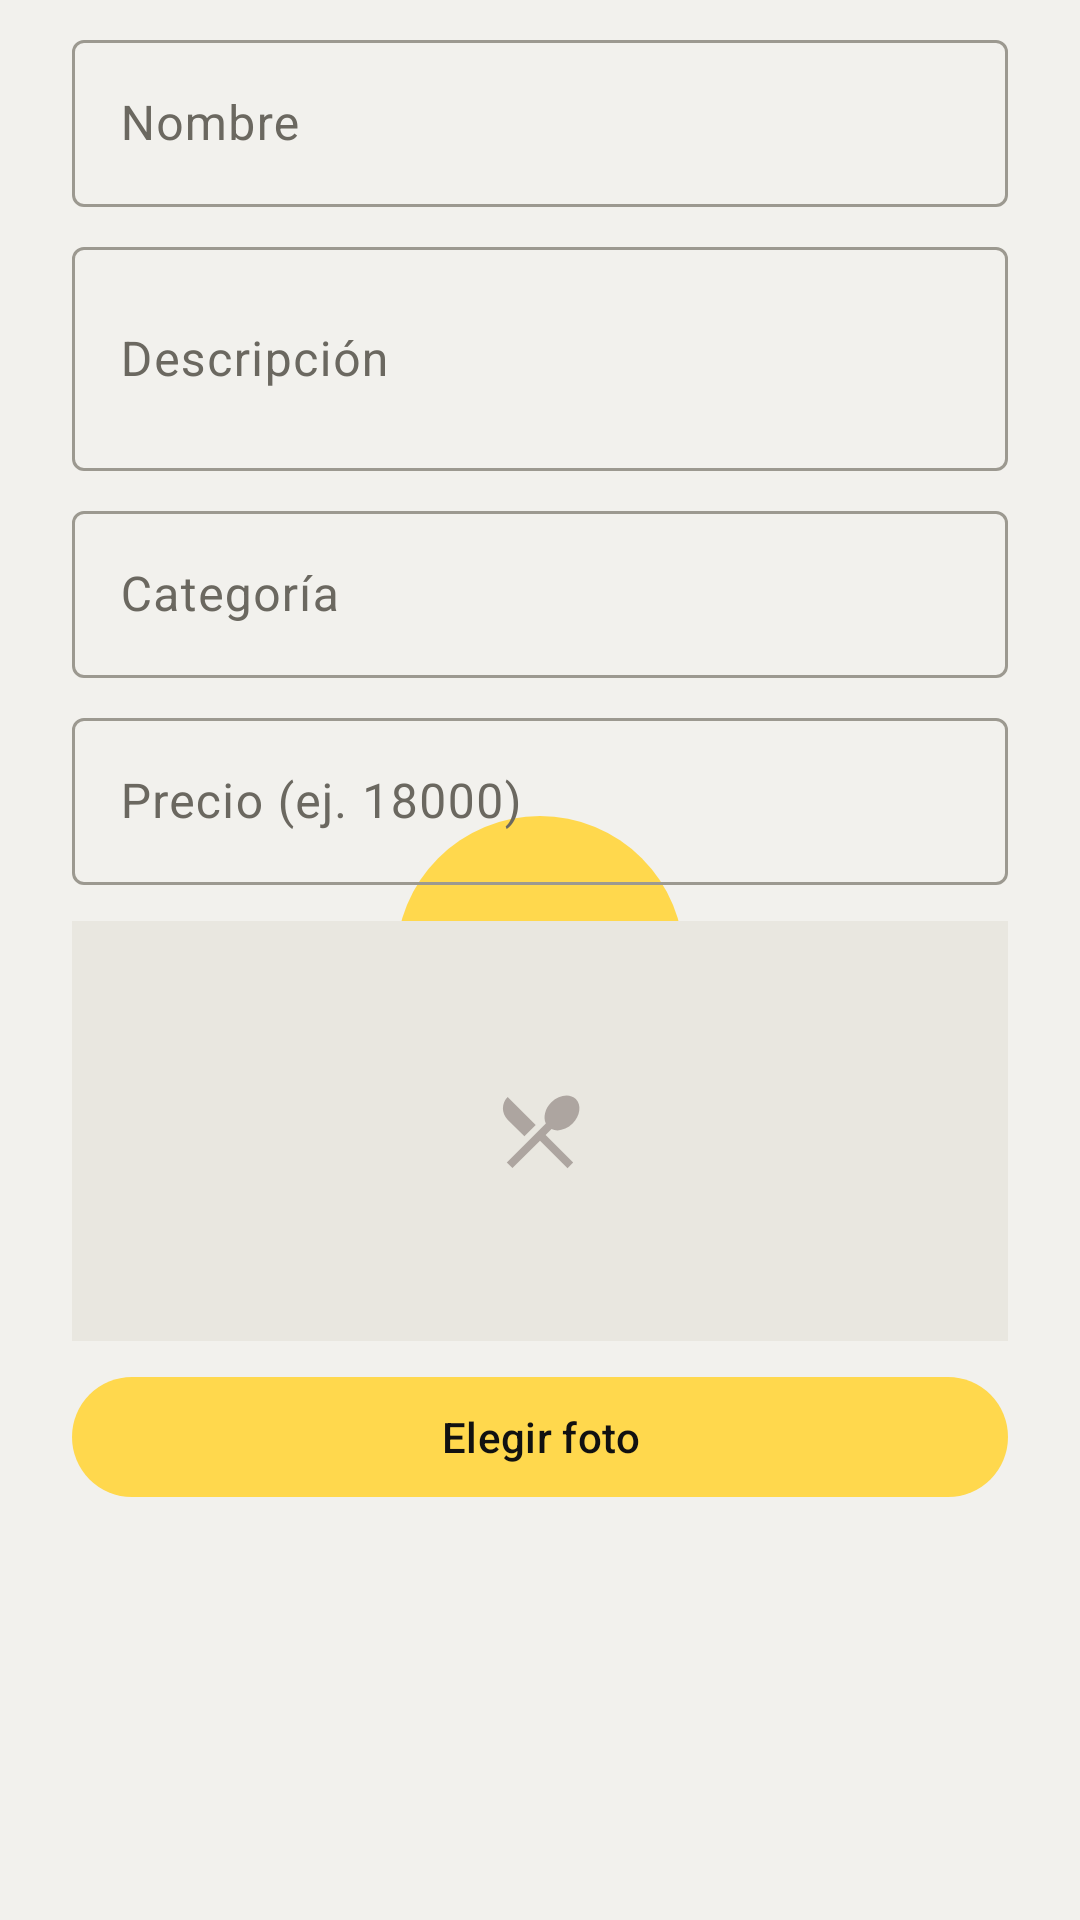

Here is an Android app screen rendered from its layout file. Give the layout XML and the strings, colors and styles it references.
<!-- AndroidManifest.xml: application theme Theme.AppRestaurante -->
<!-- res/layout/dialog_product_form.xml -->
<?xml version="1.0" encoding="utf-8"?>
<ScrollView xmlns:android="http://schemas.android.com/apk/res/android"
    android:layout_width="match_parent"
    android:layout_height="wrap_content">

    <LinearLayout xmlns:app="http://schemas.android.com/apk/res-auto"
        android:layout_width="match_parent"
        android:layout_height="wrap_content"
        android:orientation="vertical"
        android:paddingStart="24dp"
        android:paddingTop="8dp"
        android:paddingEnd="24dp"
        android:paddingBottom="8dp">

        <com.google.android.material.textfield.TextInputLayout
            android:id="@+id/layoutName"
            android:layout_width="match_parent"
            android:layout_height="wrap_content"
            android:hint="@string/field_name">

            <com.google.android.material.textfield.TextInputEditText
                android:id="@+id/inputName"
                android:layout_width="match_parent"
                android:layout_height="wrap_content"
                android:inputType="textCapSentences"
                android:maxLines="1" />
        </com.google.android.material.textfield.TextInputLayout>

        <com.google.android.material.textfield.TextInputLayout
            android:id="@+id/layoutDescription"
            android:layout_width="match_parent"
            android:layout_height="wrap_content"
            android:layout_marginTop="8dp"
            android:hint="@string/field_description">

            <com.google.android.material.textfield.TextInputEditText
                android:id="@+id/inputDescription"
                android:layout_width="match_parent"
                android:layout_height="wrap_content"
                android:inputType="textCapSentences|textMultiLine"
                android:minLines="2" />
        </com.google.android.material.textfield.TextInputLayout>

        <com.google.android.material.textfield.TextInputLayout
            android:id="@+id/layoutCategory"
            android:layout_width="match_parent"
            android:layout_height="wrap_content"
            android:layout_marginTop="8dp"
            android:hint="@string/field_category">

            <com.google.android.material.textfield.TextInputEditText
                android:id="@+id/inputCategory"
                android:layout_width="match_parent"
                android:layout_height="wrap_content"
                android:inputType="textCapSentences"
                android:maxLines="1" />
        </com.google.android.material.textfield.TextInputLayout>

        <com.google.android.material.textfield.TextInputLayout
            android:id="@+id/layoutPrice"
            android:layout_width="match_parent"
            android:layout_height="wrap_content"
            android:layout_marginTop="8dp"
            android:hint="@string/field_price">

            <com.google.android.material.textfield.TextInputEditText
                android:id="@+id/inputPrice"
                android:layout_width="match_parent"
                android:layout_height="wrap_content"
                android:inputType="numberDecimal"
                android:maxLines="1" />
        </com.google.android.material.textfield.TextInputLayout>

        <ImageView
            android:id="@+id/imgPreview"
            android:layout_width="match_parent"
            android:layout_height="140dp"
            android:layout_marginTop="12dp"
            android:background="@drawable/bg_placeholder"
            android:importantForAccessibility="no"
            android:scaleType="centerCrop" />

        <com.google.android.material.button.MaterialButton
            android:id="@+id/btnPickImage"
            style="@style/Widget.Material3.Button.TonalButton"
            android:layout_width="match_parent"
            android:layout_height="wrap_content"
            android:layout_marginTop="8dp"
            android:text="@string/admin_pick_image" />
    </LinearLayout>
</ScrollView>
<!-- resources referenced by this layout -->
<resources>
  <string name="admin_pick_image">Elegir foto</string>
  <string name="field_category">Categoría</string>
  <string name="field_description">Descripción</string>
  <string name="field_name">Nombre</string>
  <string name="field_price">Precio (ej. 18000)</string>
  <style name="Theme.AppRestaurante" parent="Base.Theme.AppRestaurante" />
  <color name="image_placeholder">#FFE9E7E0</color>
  <!-- drawable splash_window (drawable) -->
  <?xml version="1.0" encoding="utf-8"?>
  <layer-list xmlns:android="http://schemas.android.com/apk/res/android">
      <item android:drawable="@color/window_bg" />
      <item
          android:width="96dp"
          android:height="96dp"
          android:drawable="@drawable/ic_logo_round"
          android:gravity="center" />
  </layer-list>
  <style name="ShapeAppearance.App.Small" parent="ShapeAppearance.Material3.SmallComponent">
          <item name="cornerFamily">rounded</item>
          <item name="cornerSize">14dp</item>
      </style>
  <style name="ShapeAppearance.App.Medium" parent="ShapeAppearance.Material3.MediumComponent">
          <item name="cornerFamily">rounded</item>
          <item name="cornerSize">26dp</item>
      </style>
  <style name="ShapeAppearance.App.Large" parent="ShapeAppearance.Material3.LargeComponent">
          <item name="cornerFamily">rounded</item>
          <item name="cornerSize">34dp</item>
      </style>
  <style name="Widget.App.Card" parent="Widget.Material3.CardView.Filled">
          <item name="cardBackgroundColor">?attr/colorSurfaceContainerLow</item>
          <item name="cardCornerRadius">28dp</item>
          <item name="cardElevation">0dp</item>
          <item name="strokeWidth">0dp</item>
      </style>
  <style name="Widget.App.Chip" parent="Widget.Material3.Chip.Filter">
          <item name="shapeAppearance">@style/ShapeAppearance.App.Button</item>
          <item name="chipStrokeColor">?attr/colorOutlineVariant</item>
          <item name="chipBackgroundColor">@color/chip_bg</item>
      </style>
  <style name="ThemeOverlay.App.Dialog" parent="ThemeOverlay.Material3.MaterialAlertDialog">
          <item name="shapeAppearanceOverlay">@style/ShapeAppearance.App.Large</item>
          <item name="colorSurfaceContainerHigh">?attr/colorSurfaceContainerLow</item>
      </style>
  <style name="Widget.App.Snackbar" parent="Widget.Material3.Snackbar">
          <item name="android:layout_margin">12dp</item>
      </style>
  <color name="window_bg">#FFF2F1ED</color>
  <style name="ShapeAppearance.App.Button" parent="">
          <item name="cornerFamily">rounded</item>
          <item name="cornerSize">22dp</item>
      </style>
  <style name="TextAppearance.App.Button" parent="TextAppearance.Material3.LabelLarge">
          <item name="android:textStyle">bold</item>
          <item name="android:textSize">15sp</item>
          <item name="android:letterSpacing">0.01</item>
      </style>
  <!-- drawable bg_nav_pill (drawable) -->
  <?xml version="1.0" encoding="utf-8"?>
  <shape xmlns:android="http://schemas.android.com/apk/res/android" android:shape="rectangle">
      <solid android:color="?attr/colorSurfaceContainerLow" />
      <corners android:radius="34dp" />
  </shape>
  <style name="Widget.App.BottomNav.Indicator" parent="Widget.Material3.BottomNavigationView.ActiveIndicator">
          <item name="android:color">?attr/colorPrimary</item>
          <item name="android:width">64dp</item>
          <item name="android:height">34dp</item>
      </style>
  <style name="TextAppearance.App.NavLabel" parent="TextAppearance.Material3.LabelMedium">
          <item name="android:textStyle">bold</item>
          <item name="android:textSize">11sp</item>
      </style>
</resources>
